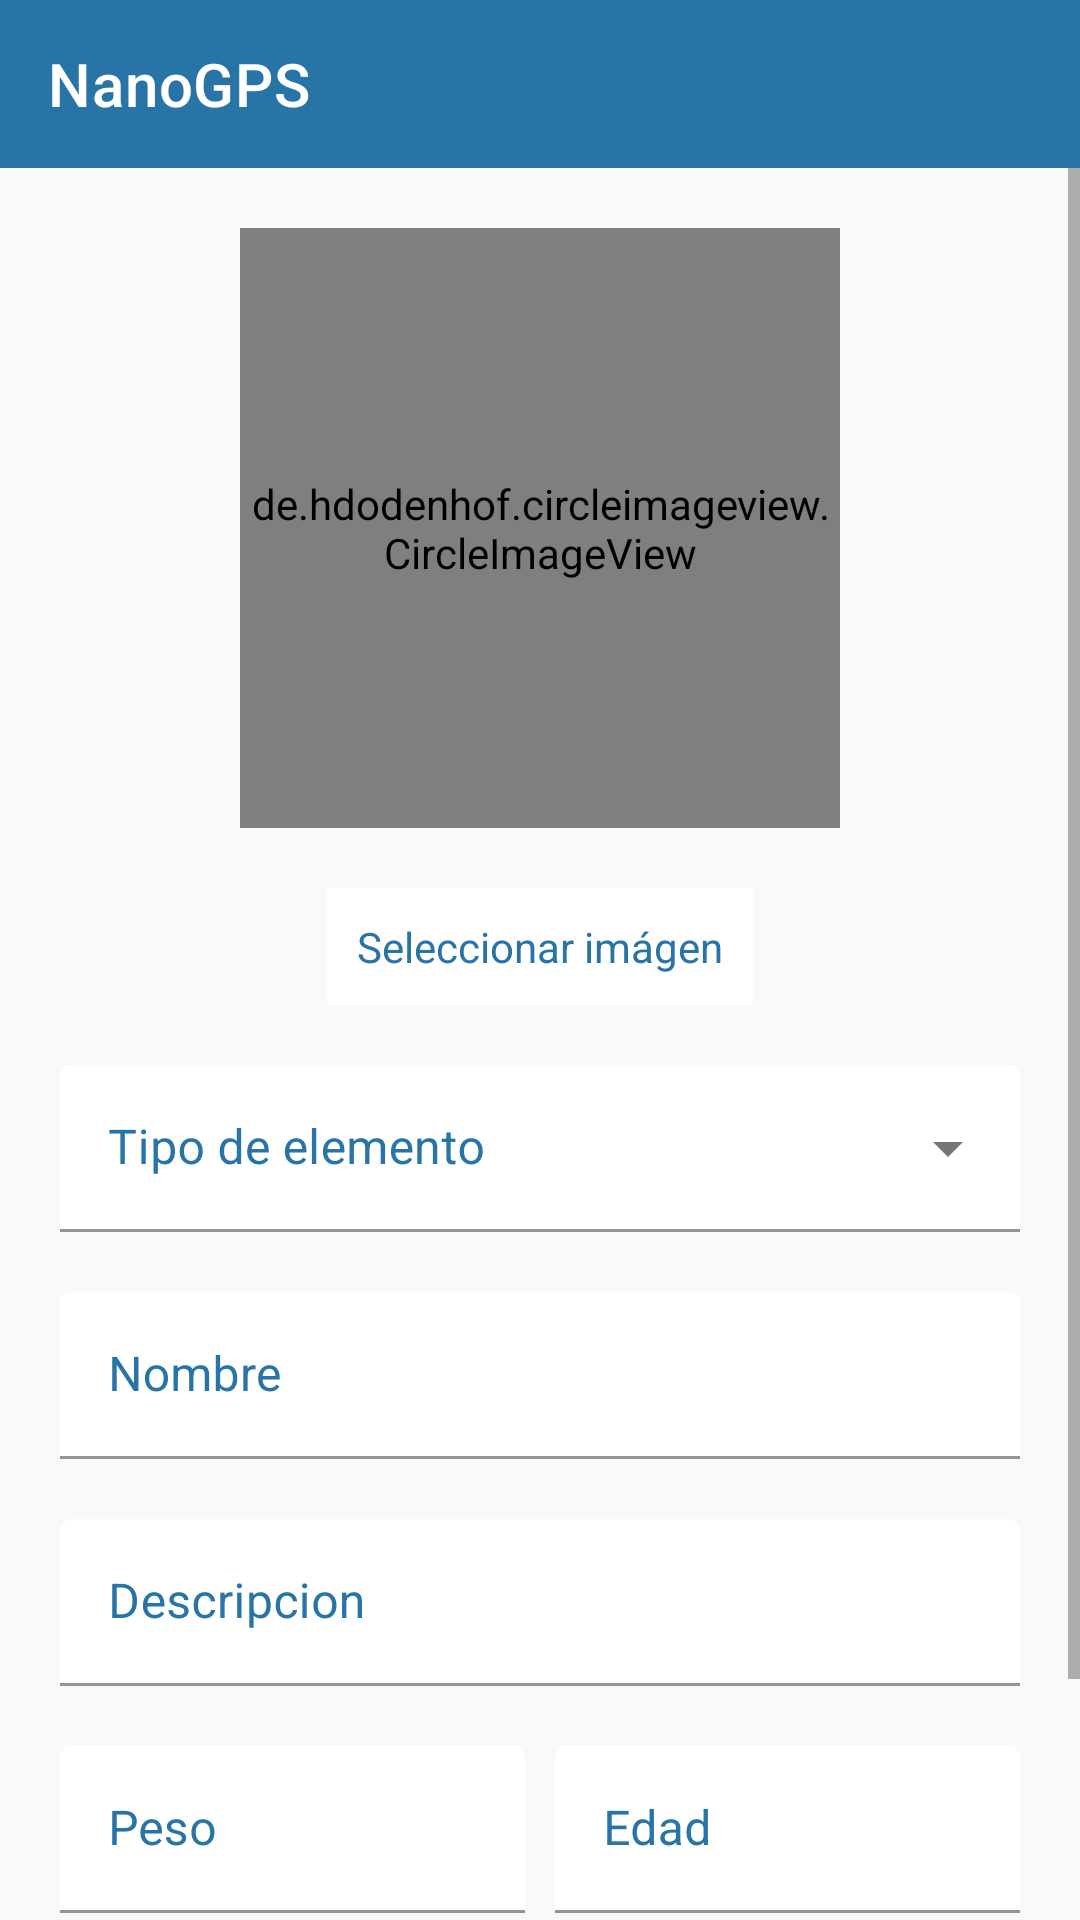

Layout XML and referenced resources for this Android screen:
<!-- AndroidManifest.xml: application theme Theme.MultiGPS -->
<!-- res/layout/fragment_perfiles_cu.xml -->
<?xml version="1.0" encoding="utf-8"?>
<androidx.constraintlayout.widget.ConstraintLayout xmlns:android="http://schemas.android.com/apk/res/android"
    android:layout_width="match_parent"
    android:layout_height="match_parent"
    xmlns:app="http://schemas.android.com/apk/res-auto"
    xmlns:tools="http://schemas.android.com/tools"
    android:background="@color/light_white"
    tools:context=".ui.perfiles.cu.PerfilesCuFragment">

    <include layout="@layout/app_bar_home"/>

    <ScrollView
        app:layout_constraintTop_toBottomOf="@+id/app_bar"
        app:layout_constraintEnd_toEndOf="parent"
        app:layout_constraintStart_toStartOf="parent"
        app:layout_constraintBottom_toBottomOf="parent"
        android:layout_width="0dp"
        android:layout_height="0dp">
        <androidx.constraintlayout.widget.ConstraintLayout
            android:layout_width="match_parent"
            android:layout_height="match_parent"
            android:padding="20dp">
            <LinearLayout
                android:id="@+id/layout"
                android:layout_width="match_parent"
                android:layout_height="wrap_content"
                app:layout_constraintTop_toTopOf="parent"
                app:layout_constraintStart_toStartOf="parent"
                app:layout_constraintEnd_toEndOf="parent"
                android:orientation="vertical"
                android:gravity="center">

                <de.hdodenhof.circleimageview.CircleImageView
                    android:id="@+id/civ_perfil"
                    android:layout_width="200dp"
                    android:layout_height="200dp"
                    android:src="@drawable/ic_upload_100"/>

                <TextView
                    android:id="@+id/tv_select_perfil"
                    android:layout_width="wrap_content"
                    android:layout_height="wrap_content"
                    android:layout_marginTop="20dp"
                    android:text="Seleccionar imágen"
                    android:textColor="@color/teal_700"
                    android:background="@drawable/background_ripple_white"
                    android:padding="10dp"/>

            </LinearLayout>

            <com.google.android.material.textfield.TextInputLayout
                android:id="@+id/layout_tipo_elemento"
                app:layout_constraintTop_toBottomOf="@+id/layout"
                app:layout_constraintStart_toStartOf="parent"
                app:layout_constraintEnd_toEndOf="parent"
                style="@style/ThemeTextDropDown"
                android:layout_width="0dp"
                android:layout_height="wrap_content"
                android:layout_marginTop="20dp">

                <AutoCompleteTextView
                    android:id="@+id/autocomplete_tipo_elemento"
                    android:layout_width="match_parent"
                    android:layout_height="wrap_content"
                    android:inputType="none"
                    android:hint="Tipo de elemento"
                    style="@style/ThemeTextBackground"/>

            </com.google.android.material.textfield.TextInputLayout>

            <com.google.android.material.textfield.TextInputLayout
                android:id="@+id/layout_nombre"
                style="@style/ThemeEditTextNormal"
                app:layout_constraintTop_toBottomOf="@+id/layout_tipo_elemento"
                app:layout_constraintStart_toStartOf="parent"
                app:layout_constraintEnd_toEndOf="parent"
                android:layout_marginTop="20dp"
                android:layout_width="0dp"
                android:layout_height="wrap_content">

                <com.google.android.material.textfield.TextInputEditText
                    android:id="@+id/txt_nombre"
                    android:layout_width="match_parent"
                    android:layout_height="wrap_content"
                    android:hint="Nombre"
                    style="@style/ThemeTextBackground"/>

            </com.google.android.material.textfield.TextInputLayout>

            <com.google.android.material.textfield.TextInputLayout
                android:id="@+id/layout_descripcion"
                style="@style/ThemeEditTextNormal"
                app:layout_constraintTop_toBottomOf="@+id/layout_nombre"
                app:layout_constraintStart_toStartOf="parent"
                app:layout_constraintEnd_toEndOf="parent"
                android:layout_marginTop="20dp"
                android:layout_width="0dp"
                android:layout_height="wrap_content">

                <com.google.android.material.textfield.TextInputEditText
                    android:id="@+id/txt_descripcion"
                    android:layout_width="match_parent"
                    android:layout_height="wrap_content"
                    android:hint="Descripcion"
                    style="@style/ThemeTextBackground"/>

            </com.google.android.material.textfield.TextInputLayout>

            <LinearLayout
                android:id="@+id/layout_1"
                app:layout_constraintTop_toBottomOf="@+id/layout_descripcion"
                app:layout_constraintStart_toStartOf="parent"
                app:layout_constraintEnd_toEndOf="parent"
                android:layout_marginTop="20dp"
                android:layout_width="0dp"
                android:layout_height="wrap_content"
                android:orientation="horizontal">

                <com.google.android.material.textfield.TextInputLayout
                    android:id="@+id/layout_peso"
                    style="@style/ThemeEditTextNormal"
                    android:layout_width="0dp"
                    android:layout_height="wrap_content"
                    android:layout_weight="2"
                    android:layout_marginRight="5dp">

                    <com.google.android.material.textfield.TextInputEditText
                        android:id="@+id/txt_peso"
                        android:layout_width="match_parent"
                        android:layout_height="wrap_content"
                        android:inputType="numberDecimal"
                        android:hint="Peso"
                        style="@style/ThemeTextBackground"/>

                </com.google.android.material.textfield.TextInputLayout>

                <com.google.android.material.textfield.TextInputLayout
                    android:id="@+id/layout_edad"
                    style="@style/ThemeEditTextNormal"
                    android:layout_width="0dp"
                    android:layout_height="wrap_content"
                    android:layout_weight="2"
                    android:layout_marginLeft="5dp">

                    <com.google.android.material.textfield.TextInputEditText
                        android:id="@+id/txt_edad"
                        android:layout_width="match_parent"
                        android:layout_height="wrap_content"
                        android:inputType="numberDecimal"
                        android:hint="Edad"
                        style="@style/ThemeTextBackground"/>

                </com.google.android.material.textfield.TextInputLayout>

            </LinearLayout>

            <LinearLayout
                android:id="@+id/layout_2"
                app:layout_constraintTop_toBottomOf="@+id/layout_1"
                app:layout_constraintStart_toStartOf="parent"
                app:layout_constraintEnd_toEndOf="parent"
                android:layout_marginTop="20dp"
                android:layout_width="0dp"
                android:layout_height="wrap_content"
                android:orientation="horizontal">

                <com.google.android.material.textfield.TextInputLayout
                    android:id="@+id/layout_fecha_nacimiento"
                    style="@style/ThemeEditTextNormal"
                    android:layout_width="0dp"
                    android:layout_weight="2"
                    android:layout_height="wrap_content"
                    android:layout_marginRight="5dp">

                    <com.google.android.material.textfield.TextInputEditText
                        android:id="@+id/txt_fecha_nacimiento"
                        android:layout_width="match_parent"
                        android:layout_height="wrap_content"
                        android:hint="Fecha de nacimiento"
                        android:inputType="date"
                        style="@style/ThemeTextBackground"
                        android:focusable="false"/>

                </com.google.android.material.textfield.TextInputLayout>

                <com.google.android.material.textfield.TextInputLayout
                    android:id="@+id/layout_talla"
                    style="@style/ThemeEditTextNormal"
                    android:layout_width="0dp"
                    android:layout_height="wrap_content"
                    android:layout_weight="2"
                    android:layout_marginLeft="5dp">

                    <com.google.android.material.textfield.TextInputEditText
                        android:id="@+id/txt_talla"
                        android:layout_width="match_parent"
                        android:layout_height="wrap_content"
                        android:inputType="numberDecimal"
                        android:hint="Talla"
                        style="@style/ThemeTextBackground"/>

                </com.google.android.material.textfield.TextInputLayout>

            </LinearLayout>
        </androidx.constraintlayout.widget.ConstraintLayout>
    </ScrollView>

</androidx.constraintlayout.widget.ConstraintLayout>
<!-- res/layout/app_bar_home.xml (included above) -->
<?xml version="1.0" encoding="utf-8"?>
<com.google.android.material.appbar.AppBarLayout xmlns:android="http://schemas.android.com/apk/res/android"
    xmlns:app="http://schemas.android.com/apk/res-auto"
    android:layout_width="match_parent"
    android:layout_height="wrap_content"
    android:id="@+id/app_bar"
    android:theme="@style/Theme.MultiGPS.AppBarOverlay">
    <androidx.appcompat.widget.Toolbar
        android:id="@+id/toolbar"
        android:layout_width="match_parent"
        android:layout_height="?attr/actionBarSize"
        android:background="?attr/colorPrimary"
        app:popupTheme="@style/Theme.MultiGPS.PopupOverlay"
        app:title="@string/app_name"/>

</com.google.android.material.appbar.AppBarLayout>
<!-- resources referenced by this layout -->
<resources>
  <color name="light_white">#F8F9F9</color>
  <color name="teal_700">#2874A6</color>
  <!-- drawable background_ripple_white (drawable) -->
  <?xml version="1.0" encoding="utf-8"?>
  <ripple xmlns:android="http://schemas.android.com/apk/res/android"
      android:color="@color/teal_200">
      <item android:drawable="@color/white"/>
  </ripple>
  <!-- drawable ic_upload_100 (drawable) -->
  <vector android:height="100dp" android:tint="@color/purple_500"
      android:viewportHeight="24" android:viewportWidth="24"
      android:width="100dp" xmlns:android="http://schemas.android.com/apk/res/android">
      <path android:fillColor="@android:color/white" android:pathData="M19.35,10.04C18.67,6.59 15.64,4 12,4 9.11,4 6.6,5.64 5.35,8.04 2.34,8.36 0,10.91 0,14c0,3.31 2.69,6 6,6h13c2.76,0 5,-2.24 5,-5 0,-2.64 -2.05,-4.78 -4.65,-4.96zM14,13v4h-4v-4H7l5,-5 5,5h-3z"/>
  </vector>
  <string name="app_name">NanoGPS</string>
  <style name="Theme.MultiGPS.AppBarOverlay" parent="ThemeOverlay.AppCompat.Dark.ActionBar" />
  <style name="Theme.MultiGPS.PopupOverlay" parent="ThemeOverlay.AppCompat.Light" />
  <style name="ThemeEditTextNormal">
          <item name="android:textColorHint">@color/teal_700</item>
      </style>
  <style name="ThemeTextBackground">
          <item name="backgroundTint">@color/white</item>
      </style>
  <style name="ThemeTextDropDown" parent="@style/Widget.MaterialComponents.TextInputLayout.FilledBox.ExposedDropdownMenu">
          <item name="android:textColorHint">@color/teal_700</item>
      </style>
  <style name="Theme.MultiGPS" parent="Theme.MaterialComponents.Light.NoActionBar">
          
          <item name="colorPrimary">@color/teal_700</item>
          <item name="colorPrimaryVariant">@color/teal_200</item>
          <item name="colorOnPrimary">@color/white</item>
          
          <item name="colorSecondary">@color/purple_700</item>
          <item name="colorSecondaryVariant">@color/purple_200</item>
          <item name="colorOnSecondary">@color/purple_200</item>
          
          <item name="android:statusBarColor" tools:targetApi="l">?attr/colorPrimary</item>
          
          <item name="android:navigationBarColor">?attr/colorPrimary</item>
      </style>
  <color name="teal_200">#5DADE2</color>
  <color name="white">#FFFFFF</color>
  <color name="purple_500">#34495E</color>
  <color name="purple_700">#1B2631</color>
  <color name="purple_200">#AEB6BF</color>
</resources>
